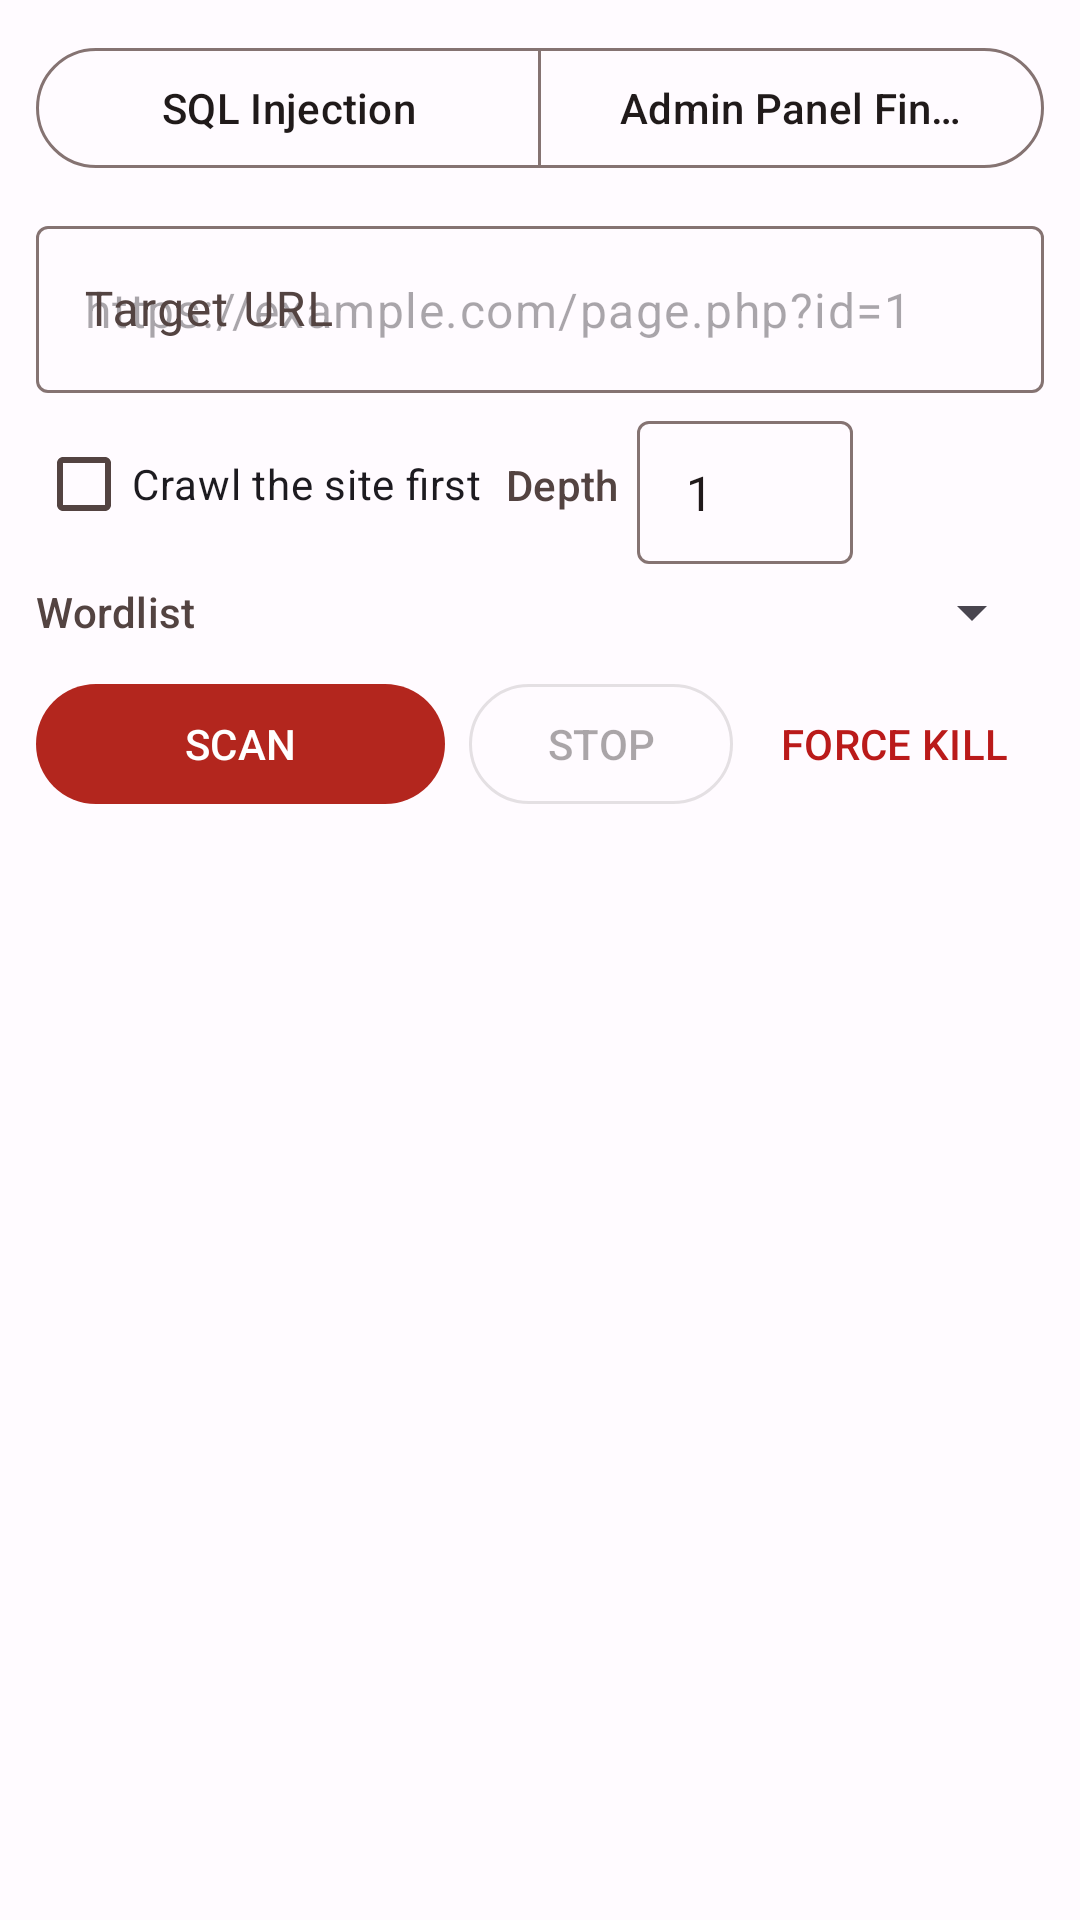

Reconstruct the res/layout file that produces this screen, plus the resources it refers to.
<!-- AndroidManifest.xml: application theme Theme.BugDeck -->
<!-- res/layout/fragment_scanner.xml -->
<?xml version="1.0" encoding="utf-8"?>
<LinearLayout xmlns:android="http://schemas.android.com/apk/res/android"
    xmlns:app="http://schemas.android.com/apk/res-auto"
    android:layout_width="match_parent"
    android:layout_height="match_parent"
    android:background="?android:attr/colorBackground"
    android:orientation="vertical"
    android:padding="12dp">

    
    <com.google.android.material.button.MaterialButtonToggleGroup
        android:id="@+id/modeGroup"
        android:layout_width="match_parent"
        android:layout_height="wrap_content"
        app:selectionRequired="true"
        app:singleSelection="true">

        <com.google.android.material.button.MaterialButton
            android:id="@+id/modeSqli"
            style="?attr/materialButtonOutlinedStyle"
            android:layout_width="0dp"
            android:layout_height="wrap_content"
            android:layout_weight="1"
            android:text="@string/mode_sqli" />

        <com.google.android.material.button.MaterialButton
            android:id="@+id/modeAdmin"
            style="?attr/materialButtonOutlinedStyle"
            android:layout_width="0dp"
            android:layout_height="wrap_content"
            android:layout_weight="1"
            android:text="@string/mode_admin" />
    </com.google.android.material.button.MaterialButtonToggleGroup>

    <com.google.android.material.textfield.TextInputLayout
        android:id="@+id/targetLayout"
        style="@style/Widget.Material3.TextInputLayout.OutlinedBox"
        android:layout_width="match_parent"
        android:layout_height="wrap_content"
        android:layout_marginTop="10dp"
        android:hint="@string/label_target">

        <com.google.android.material.textfield.TextInputEditText
            android:id="@+id/target"
            android:layout_width="match_parent"
            android:layout_height="wrap_content"
            android:importantForAutofill="no"
            android:inputType="textUri"
            android:maxLines="1"
            android:hint="@string/hint_target" />
    </com.google.android.material.textfield.TextInputLayout>

    <LinearLayout
        android:layout_width="match_parent"
        android:layout_height="wrap_content"
        android:layout_marginTop="4dp"
        android:gravity="center_vertical"
        android:orientation="horizontal">

        <com.google.android.material.checkbox.MaterialCheckBox
            android:id="@+id/crawlBox"
            android:layout_width="wrap_content"
            android:layout_height="wrap_content"
            android:text="@string/source_crawl" />

        <TextView
            android:id="@+id/depthLabel"
            style="@style/Widget.BugDeck.SectionLabel"
            android:layout_width="wrap_content"
            android:layout_height="wrap_content"
            android:layout_marginStart="8dp"
            android:text="@string/label_depth" />

        <com.google.android.material.textfield.TextInputLayout
            android:id="@+id/depthLayout"
            style="@style/Widget.Material3.TextInputLayout.OutlinedBox.Dense"
            android:layout_width="72dp"
            android:layout_height="wrap_content"
            android:layout_marginStart="6dp">

            <com.google.android.material.textfield.TextInputEditText
                android:id="@+id/depth"
                android:layout_width="match_parent"
                android:layout_height="wrap_content"
                android:importantForAutofill="no"
                android:inputType="number"
                android:maxLines="1"
                android:text="1" />
        </com.google.android.material.textfield.TextInputLayout>
    </LinearLayout>

    <LinearLayout
        android:id="@+id/wordlistRow"
        android:layout_width="match_parent"
        android:layout_height="wrap_content"
        android:layout_marginTop="4dp"
        android:gravity="center_vertical"
        android:orientation="horizontal">

        <TextView
            style="@style/Widget.BugDeck.SectionLabel"
            android:layout_width="wrap_content"
            android:layout_height="wrap_content"
            android:text="@string/label_wordlist" />

        <Spinner
            android:id="@+id/wordlistSpinner"
            android:layout_width="0dp"
            android:layout_height="wrap_content"
            android:layout_marginStart="8dp"
            android:layout_weight="1" />
    </LinearLayout>

    <LinearLayout
        android:layout_width="match_parent"
        android:layout_height="wrap_content"
        android:layout_marginTop="8dp"
        android:orientation="horizontal">

        <com.google.android.material.button.MaterialButton
            android:id="@+id/scan"
            android:layout_width="0dp"
            android:layout_height="wrap_content"
            android:layout_weight="1"
            android:text="@string/btn_scan" />

        <com.google.android.material.button.MaterialButton
            android:id="@+id/stop"
            style="@style/Widget.Material3.Button.OutlinedButton"
            android:layout_width="wrap_content"
            android:layout_height="wrap_content"
            android:layout_marginStart="8dp"
            android:enabled="false"
            android:text="@string/btn_stop" />

        <com.google.android.material.button.MaterialButton
            android:id="@+id/forceKill"
            style="@style/Widget.Material3.Button.TextButton"
            android:layout_width="wrap_content"
            android:layout_height="wrap_content"
            android:layout_marginStart="4dp"
            android:enabled="false"
            android:text="@string/btn_force_kill"
            android:textColor="?attr/colorError" />
    </LinearLayout>

    
    <ProgressBar
        android:id="@+id/progress"
        style="?android:attr/progressBarStyleHorizontal"
        android:layout_width="match_parent"
        android:layout_height="wrap_content"
        android:layout_marginTop="8dp"
        android:max="100"
        android:progressTint="?attr/colorPrimary"
        android:visibility="gone" />

    <TextView
        android:id="@+id/status"
        style="@style/Widget.BugDeck.StatusText"
        android:layout_width="match_parent"
        android:layout_height="wrap_content"
        android:paddingTop="6dp"
        android:paddingBottom="6dp" />

    
    <androidx.recyclerview.widget.RecyclerView
        android:id="@+id/results"
        android:layout_width="match_parent"
        android:layout_height="0dp"
        android:layout_weight="1"
        android:clipToPadding="false"
        android:paddingBottom="12dp" />

</LinearLayout>
<!-- resources referenced by this layout -->
<resources>
  <string name="btn_force_kill">FORCE KILL</string>
  <string name="btn_scan">SCAN</string>
  <string name="btn_stop">STOP</string>
  <string name="hint_target">https://example.com/page.php?id=1</string>
  <string name="label_depth">Depth</string>
  <string name="label_target">Target URL</string>
  <string name="label_wordlist">Wordlist</string>
  <string name="mode_admin">Admin Panel Finder</string>
  <string name="mode_sqli">SQL Injection</string>
  <string name="source_crawl">Crawl the site first</string>
  <style name="Widget.BugDeck.SectionLabel" parent="">
          <item name="android:textAppearance">?attr/textAppearanceLabelLarge</item>
          <item name="android:textColor">?attr/colorOnSurfaceVariant</item>
      </style>
  <style name="Widget.BugDeck.StatusText" parent="">
          <item name="android:textAppearance">?attr/textAppearanceBodySmall</item>
          <item name="android:textColor">?attr/colorOnSurfaceVariant</item>
      </style>
  <color name="md_primary_light">#FFB3261E</color>
  <color name="md_on_primary_light">#FFFFFFFF</color>
  <color name="md_primary_container_light">#FFFFDAD6</color>
  <color name="md_on_primary_container_light">#FF410002</color>
  <color name="md_secondary_light">#FF775652</color>
  <color name="md_on_secondary_light">#FFFFFFFF</color>
  <color name="md_secondary_container_light">#FFFFDAD6</color>
  <color name="md_on_secondary_container_light">#FF2C1512</color>
  <color name="md_tertiary_light">#FF725B2E</color>
  <color name="md_on_tertiary_light">#FFFFFFFF</color>
  <color name="md_tertiary_container_light">#FFFFDEA6</color>
  <color name="md_on_tertiary_container_light">#FF271900</color>
  <color name="md_error_light">#FFBA1A1A</color>
  <color name="md_on_error_light">#FFFFFFFF</color>
  <color name="md_error_container_light">#FFFFDAD6</color>
  <color name="md_on_error_container_light">#FF410002</color>
  <color name="md_background_light">#FFFFFBFF</color>
  <color name="md_on_background_light">#FF201A1A</color>
  <color name="md_surface_light">#FFFFFBFF</color>
  <color name="md_on_surface_light">#FF201A1A</color>
  <color name="md_surface_variant_light">#FFF5DDDA</color>
  <color name="md_on_surface_variant_light">#FF534341</color>
  <color name="md_surface_container_lowest_light">#FFFFFFFF</color>
  <color name="md_surface_container_low_light">#FFFFF1EF</color>
  <color name="md_surface_container_light">#FFFCEAE7</color>
  <color name="md_surface_container_high_light">#FFF7E4E1</color>
  <color name="md_surface_container_highest_light">#FFF1DFDC</color>
  <color name="md_outline_light">#FF857372</color>
  <color name="md_outline_variant_light">#FFD8C2BF</color>
  <color name="md_inverse_surface_light">#FF362F2F</color>
  <color name="md_inverse_on_surface_light">#FFFBEEEC</color>
  <color name="md_inverse_primary_light">#FFFFB4AB</color>
  <style name="Theme.BugDeck.Dialog" parent="ThemeOverlay.Material3.MaterialAlertDialog">
          <item name="shapeAppearanceOverlay">@style/ShapeAppearance.BugDeck.Dialog</item>
      </style>
  <style name="ShapeAppearance.BugDeck.Dialog" parent="">
          <item name="cornerFamily">rounded</item>
          <item name="cornerSize">28dp</item>
      </style>
</resources>
